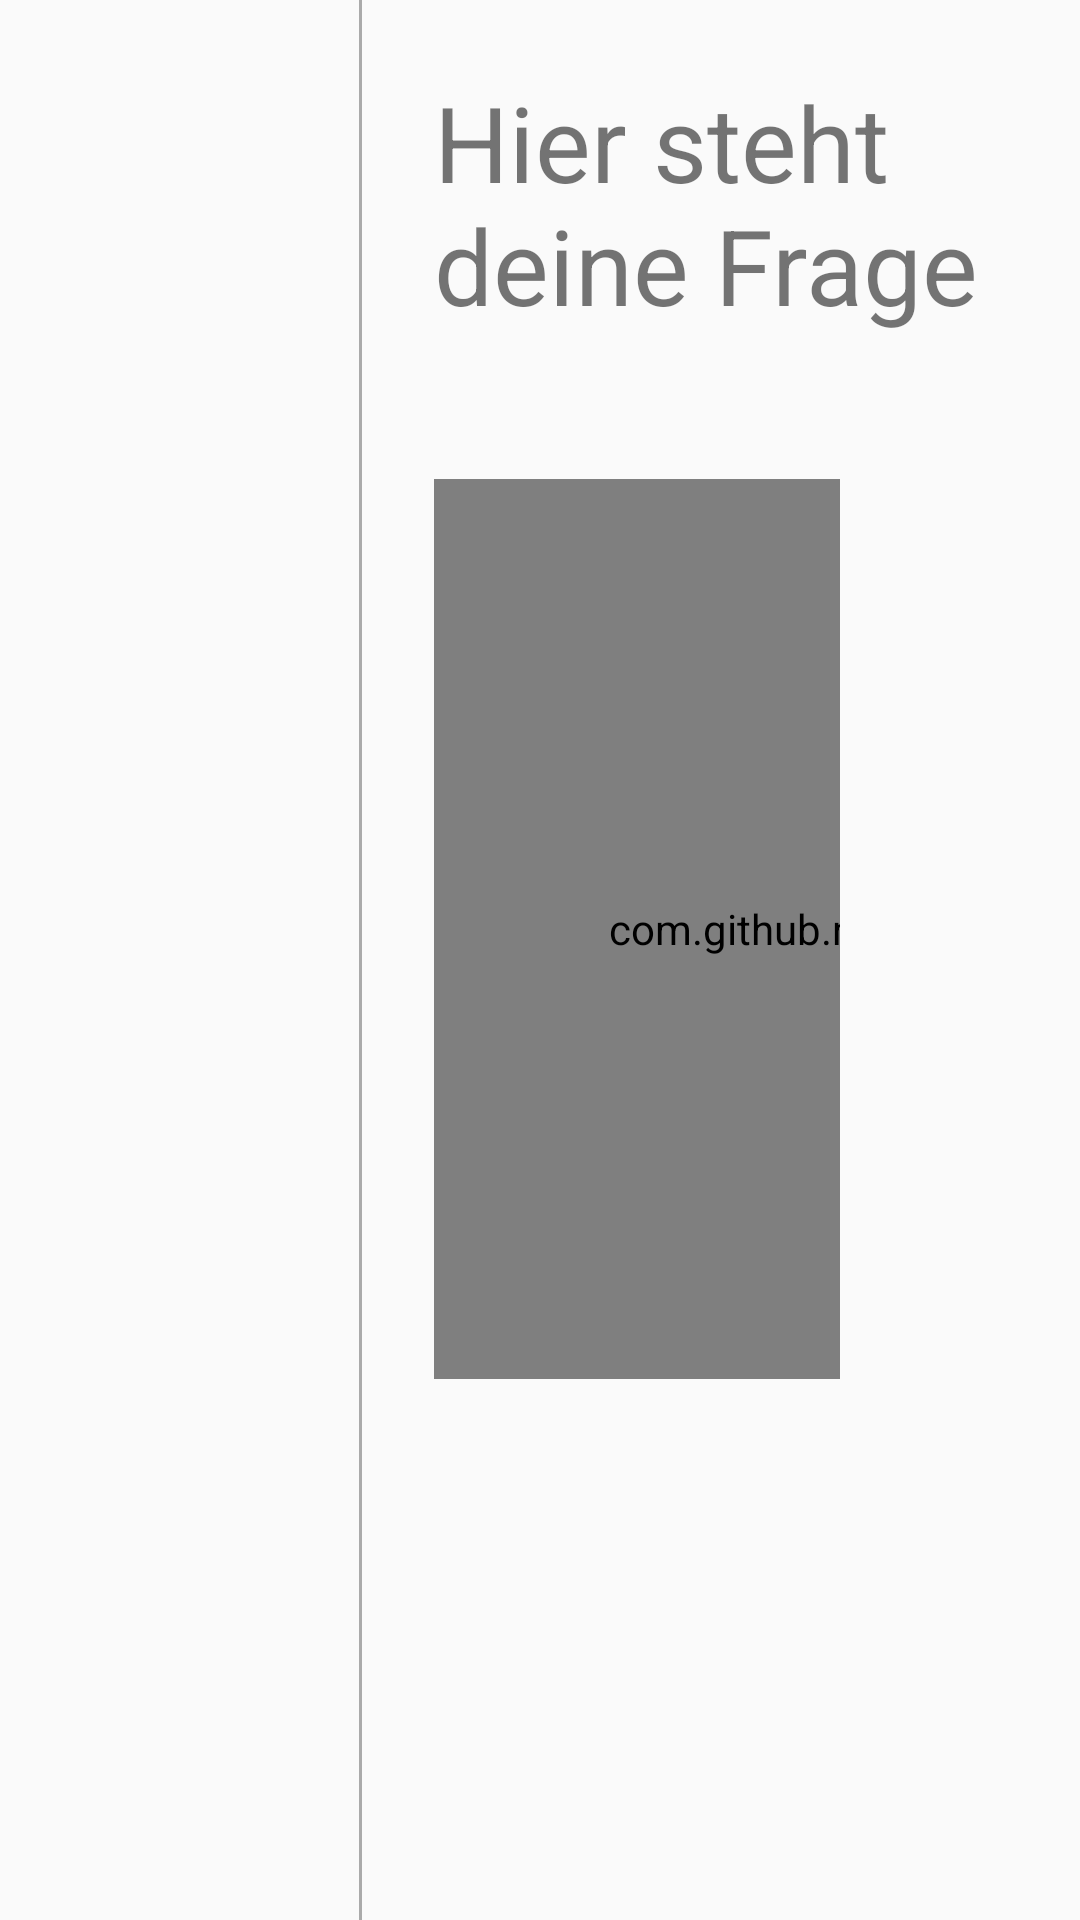

Produce the Android XML layout that renders to this screen, including the resource entries it uses.
<!-- AndroidManifest.xml: application theme AppTheme -->
<!-- res/layout/fragment_tab2.xml -->
<?xml version="1.0" encoding="utf-8"?>
<LinearLayout
    xmlns:android="http://schemas.android.com/apk/res/android"
    xmlns:tools="http://schemas.android.com/tools"
    android:layout_width="match_parent"
    android:layout_height="match_parent"
    android:orientation="horizontal"
    tools:context=".Tab1Fragment">

    <LinearLayout
        android:layout_width="0dp"
        android:layout_height="match_parent"
        android:layout_weight="1"
        android:orientation="vertical">

            <ListView
                android:id="@+id/listView"
                android:layout_width="match_parent"
                android:layout_height="match_parent"/>

    </LinearLayout>

    <View
        android:id="@+id/divider3"
        android:layout_width="1dp"
        android:layout_height="match_parent"
        android:background="@android:color/darker_gray" />

    <ScrollView
        android:layout_width="0dp"
        android:layout_height="match_parent"
        android:layout_weight="2">

        <LinearLayout
            android:layout_width="match_parent"
            android:layout_height="match_parent"
            android:orientation="vertical">

            <TextView
                android:id="@+id/questionChart"
                android:layout_width="wrap_content"
                android:layout_height="wrap_content"
                style="@style/chartQuestion"/>

            <LinearLayout
                android:layout_width="match_parent"
                android:layout_height="match_parent"
                android:orientation="horizontal">

                <LinearLayout
                    android:layout_width="0dp"
                    android:layout_height="match_parent"
                    android:layout_weight="2"
                    android:orientation="vertical">

                    <com.github.mikephil.charting.charts.BarChart
                        android:id="@+id/barchart"
                        android:layout_margin="24dp"
                        android:layout_width="400dp"
                        android:layout_height="300dp"/>

                </LinearLayout>

                <LinearLayout
                    android:layout_width="0dp"
                    android:layout_height="match_parent"
                    android:layout_weight="1">

                    <LinearLayout
                        android:layout_width="match_parent"
                        android:layout_height="wrap_content"
                        android:paddingTop="150dp"
                        android:orientation="vertical">

                        <LinearLayout
                            android:id="@+id/legend1"
                            android:layout_width="wrap_content"
                            android:layout_height="wrap_content"
                            android:padding="10dp"
                            android:visibility="invisible">

                            <ImageView
                                android:id="@+id/answer1Color"
                                android:layout_width="20dp"
                                android:layout_height="20dp"
                                android:background="@color/answer1Color"/>

                            <TextView
                                android:id="@+id/answer1Legend"
                                android:layout_toRightOf="@id/answer1Color"
                                android:layout_width="wrap_content"
                                android:layout_height="wrap_content"
                                tools:text="Antwort 1"
                                android:paddingHorizontal="8dp"/>


                        </LinearLayout>


                        <LinearLayout
                            android:id="@+id/legend2"
                            android:layout_width="wrap_content"
                            android:layout_height="wrap_content"
                            android:paddingLeft="10dp"
                            android:visibility="invisible">

                            <ImageView
                                android:id="@+id/answer2Color"
                                android:layout_below="@id/answer1Color"
                                android:layout_width="20dp"
                                android:layout_height="20dp"
                                android:background="@color/answer2Color"/>

                            <TextView
                                android:id="@+id/answer2Legend"
                                android:layout_toRightOf="@id/answer2Color"
                                android:layout_below="@id/answer1Legend"
                                android:layout_width="wrap_content"
                                android:layout_height="wrap_content"
                                tools:text="Antwort 2"
                                android:paddingHorizontal="8dp"/>


                        </LinearLayout>

                        <LinearLayout
                            android:id="@+id/legend3"
                            android:layout_width="wrap_content"
                            android:layout_height="wrap_content"
                            android:padding="10dp"
                            android:visibility="invisible">

                            <ImageView
                                android:id="@+id/answer3Color"
                                android:layout_below="@id/answer2Color"
                                android:layout_width="20dp"
                                android:layout_height="20dp"
                                android:background="@color/answer3Color"/>

                            <TextView
                                android:id="@+id/answer3Legend"
                                android:layout_toRightOf="@id/answer3Color"
                                android:layout_below="@id/answer2Legend"
                                android:layout_width="wrap_content"
                                android:layout_height="wrap_content"
                                tools:text="Antwort 3"
                                android:paddingHorizontal="8dp"/>

                        </LinearLayout>


                        <LinearLayout
                            android:id="@+id/legend4"
                            android:layout_width="wrap_content"
                            android:layout_height="wrap_content"
                            android:paddingLeft="10dp"
                            android:visibility="invisible">

                            <ImageView
                                android:id="@+id/answer4Color"
                                android:layout_below="@id/answer3Color"
                                android:layout_width="20dp"
                                android:layout_height="20dp"
                                android:background="@color/answer4Color" />

                            <TextView
                                android:id="@+id/answer4Legend"
                                android:layout_toRightOf="@id/answer1Color"
                                android:layout_below="@id/answer3Legend"
                                android:layout_width="wrap_content"
                                android:layout_height="wrap_content"
                                tools:text="Antwort 4"
                                android:paddingHorizontal="8dp"/>


                        </LinearLayout>


                        <LinearLayout
                            android:id="@+id/legend5"
                            android:layout_width="wrap_content"
                            android:layout_height="wrap_content"
                            android:padding="10dp"
                            android:visibility="invisible">

                            <ImageView
                                android:id="@+id/answer5Color"
                                android:layout_below="@id/answer4Color"
                                android:layout_width="20dp"
                                android:layout_height="20dp"
                                android:background="@color/answer5Color"/>

                            <TextView
                                android:id="@+id/answer5Legend"
                                android:layout_toRightOf="@id/answer5Color"
                                android:layout_below="@id/answer4Legend"
                                android:layout_width="wrap_content"
                                android:layout_height="wrap_content"
                                android:paddingHorizontal="8dp"/>

                        </LinearLayout>



                    </LinearLayout>


                </LinearLayout>

            </LinearLayout>


        </LinearLayout>




</ScrollView>


</LinearLayout>
<!-- resources referenced by this layout -->
<resources>
  <color name="answer1Color">#61C0EC</color>
  <color name="answer2Color">#5884F9</color>
  <color name="answer3Color">#9258F9</color>
  <color name="answer4Color">#EF5BDF</color>
  <color name="answer5Color">#EF5B9C</color>
  <style name="chartQuestion">
          <item name="android:textSize">35sp</item>
          <item name="android:layout_gravity">center_horizontal</item>
          <item name="android:padding">24dp</item>
          <item name="android:text">Hier steht deine Frage</item>
      </style>
  <style name="AppTheme" parent="Theme.AppCompat.Light.NoActionBar">
          
          <item name="colorPrimary">@color/colorPrimary</item>
          <item name="colorPrimaryDark">@color/colorPrimaryDark</item>
          <item name="colorAccent">@color/colorAccent</item>
      </style>
  <color name="colorPrimary">#b32dae</color>
  <color name="colorPrimaryDark">#7c115e</color>
  <color name="colorAccent">#1b9fd8</color>
</resources>
